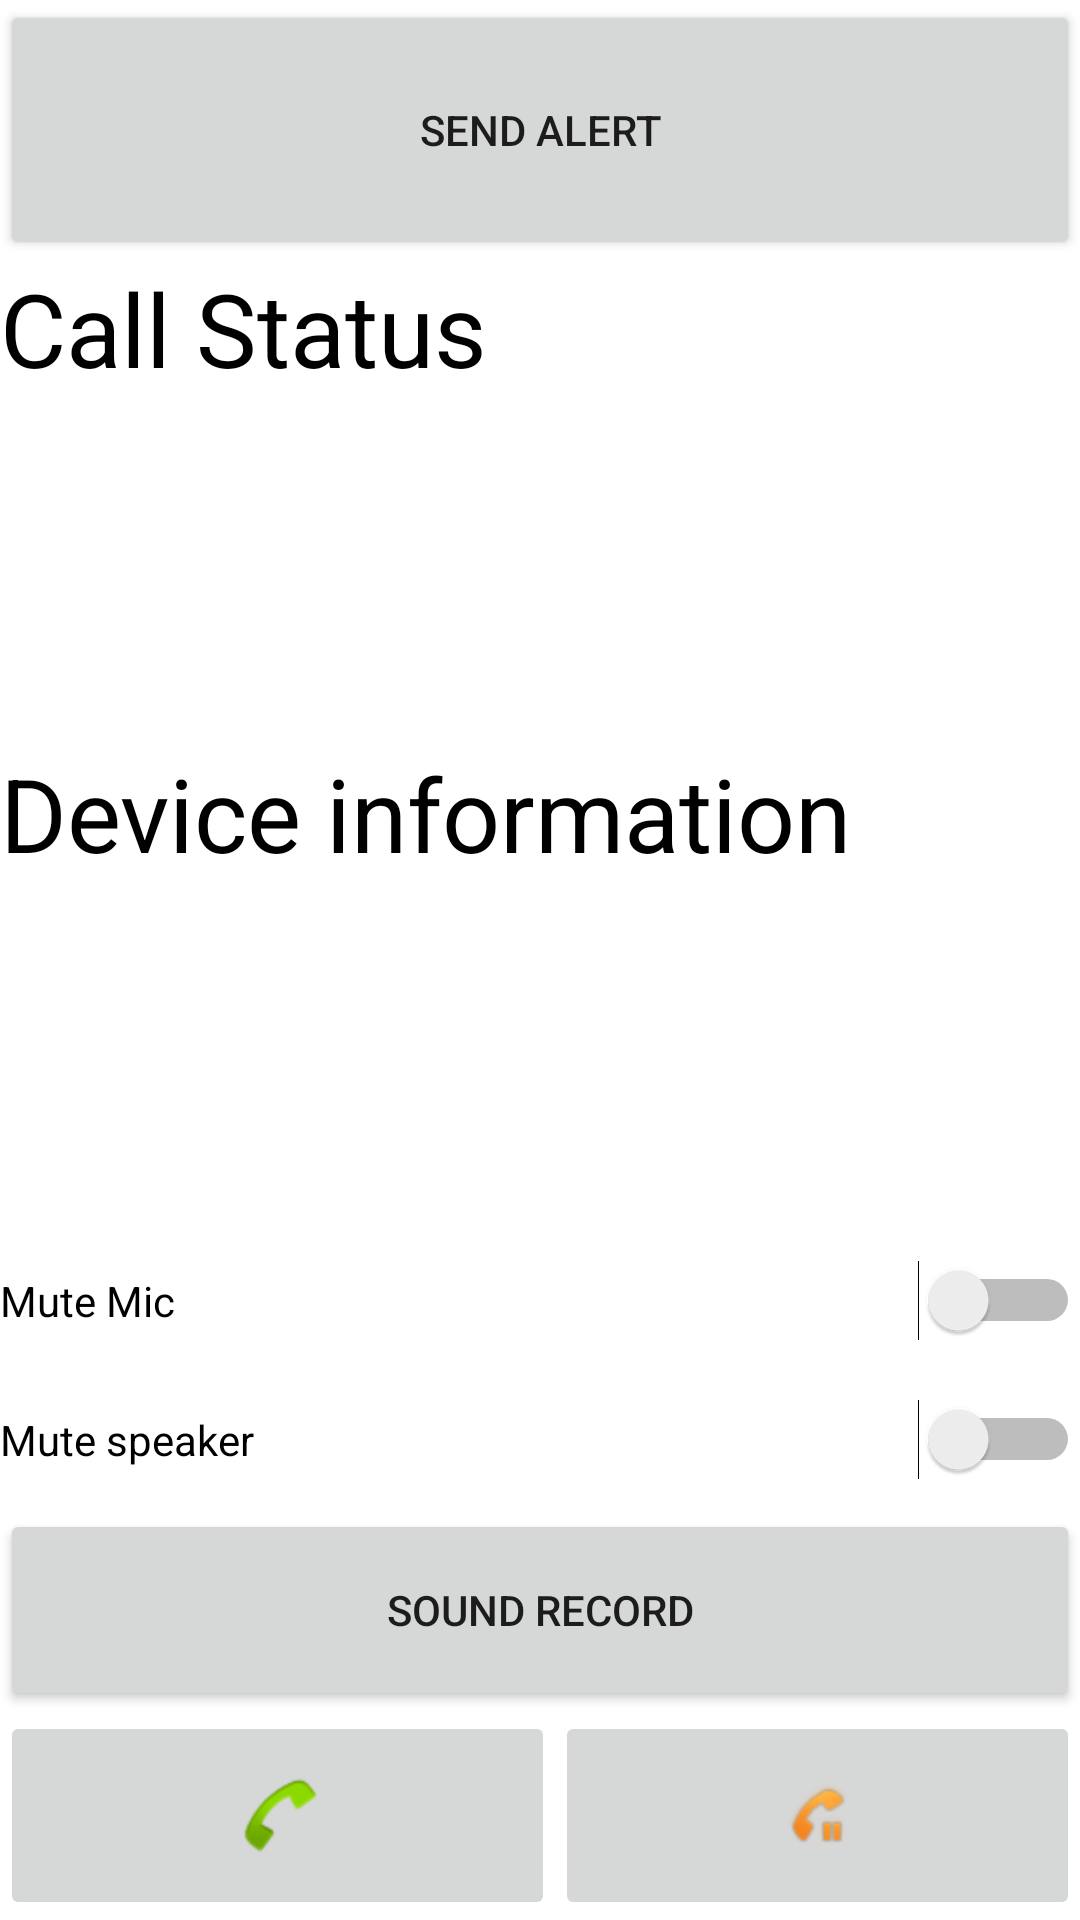

Produce the Android XML layout that renders to this screen, including the resource entries it uses.
<!-- AndroidManifest.xml: activity theme Theme.MQTTApplication3.NoActionBar -->
<!-- res/layout/activity_call_screen.xml -->
<?xml version="1.0" encoding="utf-8"?>
<LinearLayout xmlns:android="http://schemas.android.com/apk/res/android"
    xmlns:app="http://schemas.android.com/apk/res-auto"
    xmlns:tools="http://schemas.android.com/tools"
    android:layout_width="match_parent"
    android:layout_height="match_parent"
    android:orientation="vertical"
    tools:context=".CallScreenActivity">

    <Button
        android:id="@+id/AlertButton"
        android:layout_width="match_parent"
        android:layout_height="wrap_content"
        android:layout_weight="1"
        android:text="Send Alert" />

    <LinearLayout
        android:layout_width="match_parent"
        android:layout_height="wrap_content"
        android:layout_weight="6"
        android:orientation="vertical">

        <TextView
            android:id="@+id/CallStatus"
            android:layout_width="match_parent"
            android:layout_height="wrap_content"
            android:layout_weight="3"
            android:text="Call Status"
            android:textColor="@color/black"
            android:textSize="34sp" />

        <TextView
            android:id="@+id/CallDeviceInformation"
            android:layout_width="match_parent"
            android:layout_height="wrap_content"
            android:layout_weight="3"
            android:text="Device information"
            android:textColor="@color/black"
            android:textSize="34sp" />

    </LinearLayout>

    <LinearLayout
        android:layout_width="match_parent"
        android:layout_height="wrap_content"
        android:layout_weight="2"
        android:orientation="vertical">

        <Switch
            android:id="@+id/switch3"
            android:layout_width="match_parent"
            android:layout_height="wrap_content"
            android:layout_weight="3"
            android:text="Mute Mic" />

        <Switch
            android:id="@+id/switch4"
            android:layout_width="match_parent"
            android:layout_height="wrap_content"
            android:layout_weight="3"
            android:text="Mute speaker" />

        <Button
            android:id="@+id/button3"
            android:layout_width="match_parent"
            android:layout_height="wrap_content"
            android:layout_weight="3"
            android:text="Sound Record" />

        <LinearLayout
            android:layout_width="match_parent"
            android:layout_height="wrap_content"
            android:layout_weight="3"
            android:orientation="horizontal">

            <ImageButton
                android:id="@+id/CallButton"
                android:layout_width="wrap_content"
                android:layout_height="match_parent"
                android:layout_weight="1"
                app:srcCompat="@android:drawable/sym_action_call" />

            <ImageButton
                android:id="@+id/HangOn"
                android:layout_width="wrap_content"
                android:layout_height="match_parent"
                android:layout_weight="1"
                app:srcCompat="@android:drawable/stat_sys_phone_call_on_hold" />

        </LinearLayout>

    </LinearLayout>

</LinearLayout>
<!-- resources referenced by this layout -->
<resources>
  <style name="Theme.MQTTApplication3.NoActionBar">
          <item name="windowActionBar">false</item>
          <item name="windowNoTitle">true</item>
      </style>
  <!-- not gathered from this repository: default colours our renderer supplied (Android Studio template values) -->
  <color name="black">#FF000000</color>
</resources>
